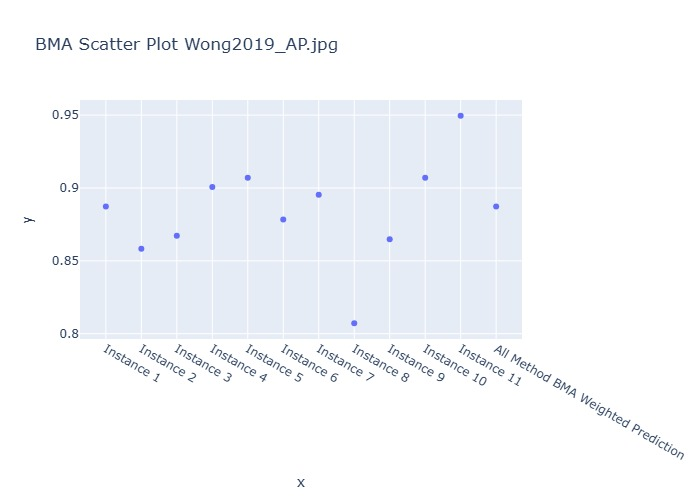

Values plotted in this chart, from the file beside it:
Instance, BMA Weighted Prediction
Instance 1, 0.8872
Instance 2, 0.8584
Instance 3, 0.8673
Instance 4, 0.9007
Instance 5, 0.907
Instance 6, 0.8783
Instance 7, 0.8953
Instance 8, 0.8071
Instance 9, 0.8648
Instance 10, 0.907
Instance 11, 0.9496
All Method BMA Weighted Prediction, 0.8872
